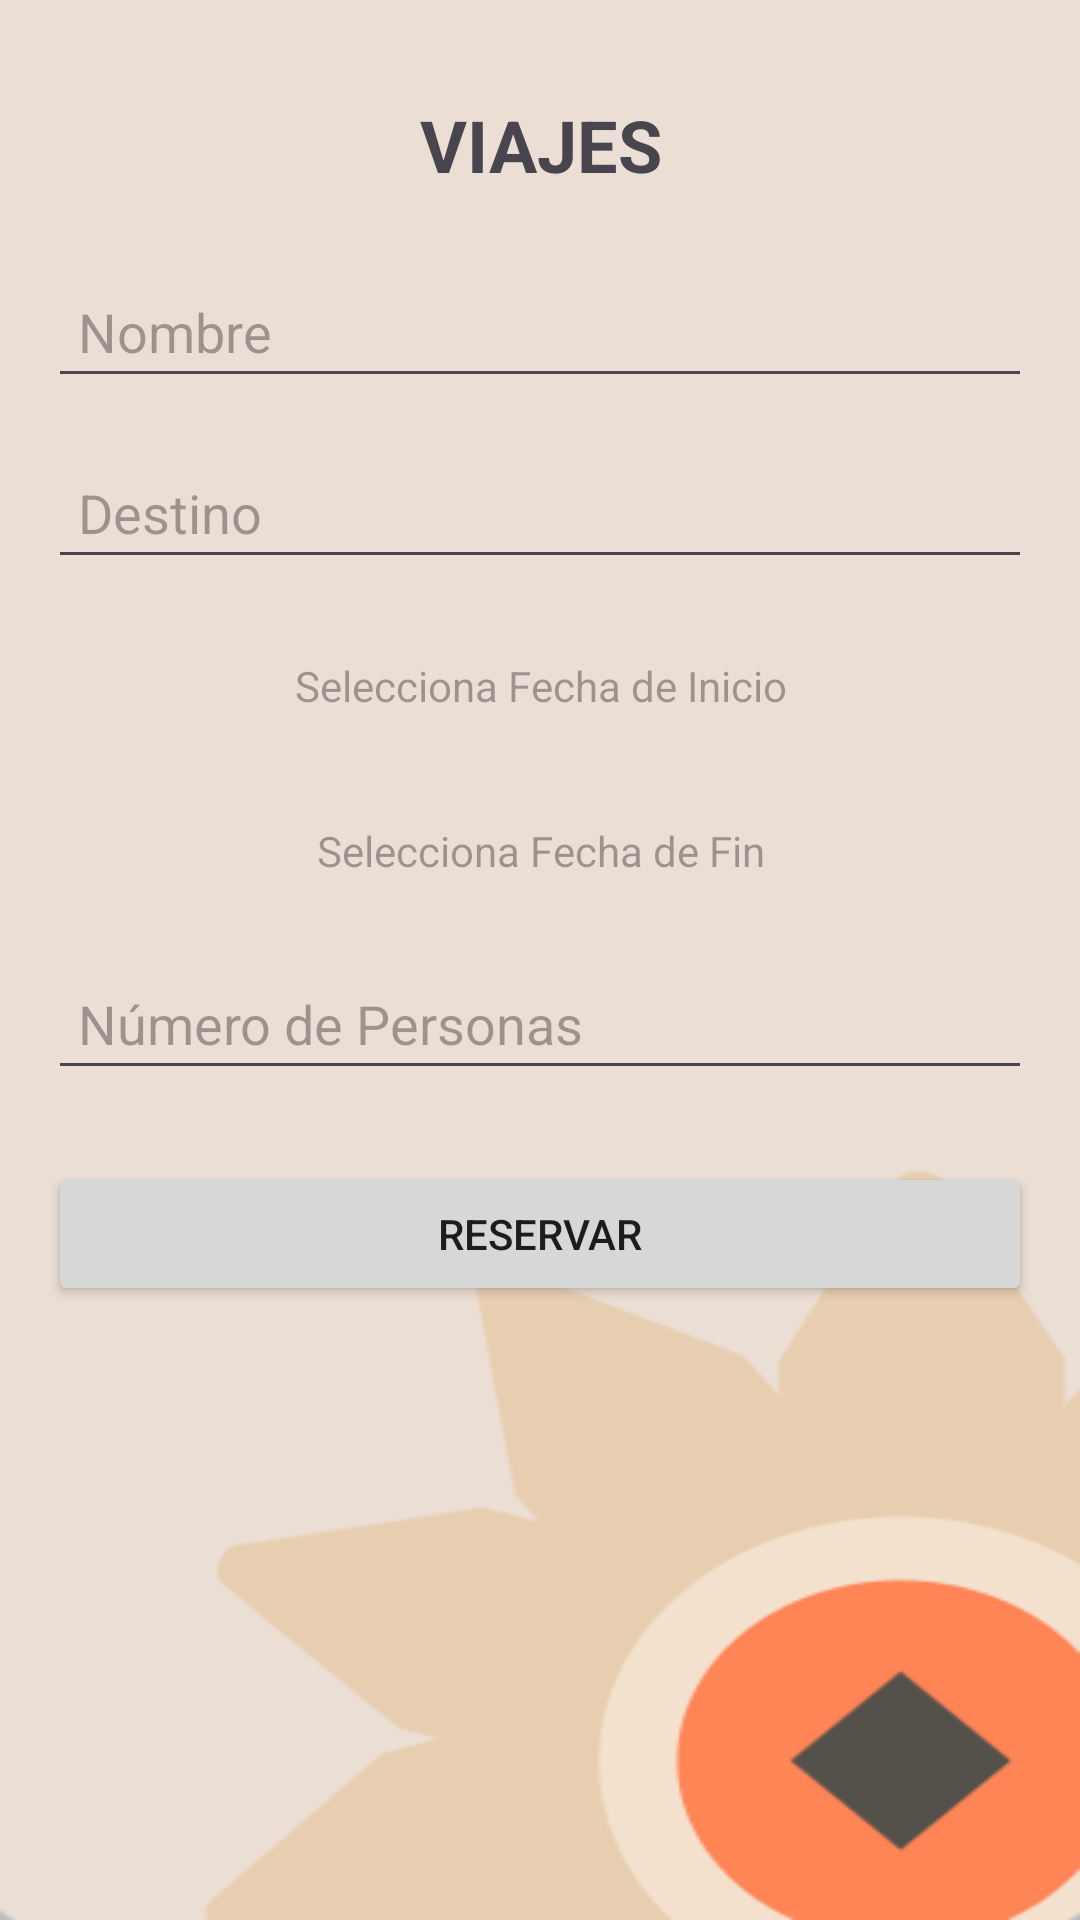

The Android layout XML behind this screen, and the referenced resources:
<!-- AndroidManifest.xml: application theme Theme.App_web1 -->
<!-- res/layout/activity_main_reser_viajes.xml -->
<?xml version="1.0" encoding="utf-8"?>
<androidx.constraintlayout.widget.ConstraintLayout xmlns:android="http://schemas.android.com/apk/res/android"
    xmlns:app="http://schemas.android.com/apk/res-auto"
    xmlns:tools="http://schemas.android.com/tools"
    android:id="@+id/main"
    android:layout_width="match_parent"
    android:background="@drawable/fondviaj"
    android:layout_height="match_parent"
    tools:context=".MainActivityReserViajes">

    <TextView
        android:id="@+id/tv_reservas_viaje"
        android:layout_width="wrap_content"
        android:layout_height="wrap_content"
        android:layout_marginTop="32dp"
        android:gravity="center"
        android:text="VIAJES"
        android:textSize="24sp"
        android:textStyle="bold"
        app:layout_constraintEnd_toEndOf="parent"
        app:layout_constraintStart_toStartOf="parent"
        app:layout_constraintTop_toTopOf="parent" />

        
        <EditText
            android:id="@+id/et_nombre"
            android:layout_width="0dp"
            android:layout_height="wrap_content"
            android:hint="Nombre"
            android:layout_marginTop="24dp"
            android:inputType="textPersonName"
            android:padding="10dp"
            app:layout_constraintTop_toBottomOf="@id/tv_reservas_viaje"
            app:layout_constraintStart_toStartOf="parent"
            app:layout_constraintEnd_toEndOf="parent"
            android:layout_marginHorizontal="16dp"/>

        
        <EditText
            android:id="@+id/et_destino"
            android:layout_width="0dp"
            android:layout_height="wrap_content"
            android:hint="Destino"
            android:layout_marginTop="16dp"
            android:inputType="text"
            android:padding="10dp"
            app:layout_constraintTop_toBottomOf="@id/et_nombre"
            app:layout_constraintStart_toStartOf="parent"
            app:layout_constraintEnd_toEndOf="parent"
            android:layout_marginHorizontal="16dp"/>

        
        <TextView
            android:id="@+id/tv_fecha_inicio"
            android:layout_width="0dp"
            android:layout_height="wrap_content"
            android:hint="Selecciona Fecha de Inicio"
            android:layout_marginTop="16dp"
            android:padding="10dp"
            android:background="?attr/selectableItemBackground"
            android:gravity="center"
            app:layout_constraintTop_toBottomOf="@id/et_destino"
            app:layout_constraintStart_toStartOf="parent"
            app:layout_constraintEnd_toEndOf="parent"
            android:layout_marginHorizontal="16dp"/>

        
        <TextView
            android:id="@+id/tv_fecha_fin"
            android:layout_width="0dp"
            android:layout_height="wrap_content"
            android:hint="Selecciona Fecha de Fin"
            android:layout_marginTop="16dp"
            android:padding="10dp"
            android:background="?attr/selectableItemBackground"
            android:gravity="center"
            app:layout_constraintTop_toBottomOf="@id/tv_fecha_inicio"
            app:layout_constraintStart_toStartOf="parent"
            app:layout_constraintEnd_toEndOf="parent"
            android:layout_marginHorizontal="16dp"/>

        
        <EditText
            android:id="@+id/et_num_personas"
            android:layout_width="0dp"
            android:layout_height="wrap_content"
            android:hint="Número de Personas"
            android:layout_marginTop="16dp"
            android:inputType="number"
            android:padding="10dp"
            app:layout_constraintTop_toBottomOf="@id/tv_fecha_fin"
            app:layout_constraintStart_toStartOf="parent"
            app:layout_constraintEnd_toEndOf="parent"
            android:layout_marginHorizontal="16dp"/>

        
        <Button
            android:id="@+id/btn_reservar"
            android:layout_width="0dp"
            android:layout_height="wrap_content"
            android:text="Reservar"
            android:layout_marginTop="24dp"
            android:padding="10dp"
            app:layout_constraintTop_toBottomOf="@id/et_num_personas"
            app:layout_constraintStart_toStartOf="parent"
            app:layout_constraintEnd_toEndOf="parent"
            android:layout_marginHorizontal="16dp"/>
    </androidx.constraintlayout.widget.ConstraintLayout>
<!-- resources referenced by this layout -->
<resources>
  <!-- drawable fondviaj: png bitmap (drawable, 9703 bytes) -->
  <style name="Theme.App_web1" parent="Base.Theme.App_web1" />
  <style name="Base.Theme.App_web1" parent="Theme.Material3.DayNight.NoActionBar">
          
          
      </style>
</resources>
